The GitHub repository agb2k/Multi-View-Oil-Palm-Seed-Classification-Correspondence contains a labelled image folder "Segmented" with 2 categories: bad seed, good seed. Examples follow, each with its label.

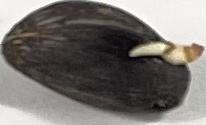
Label: bad seed

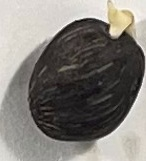
Label: good seed

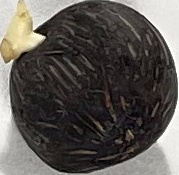
Label: good seed

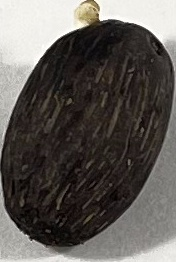
Label: bad seed

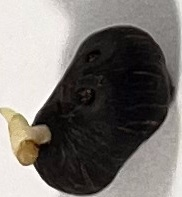
Label: good seed

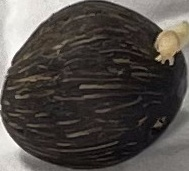
Label: good seed
